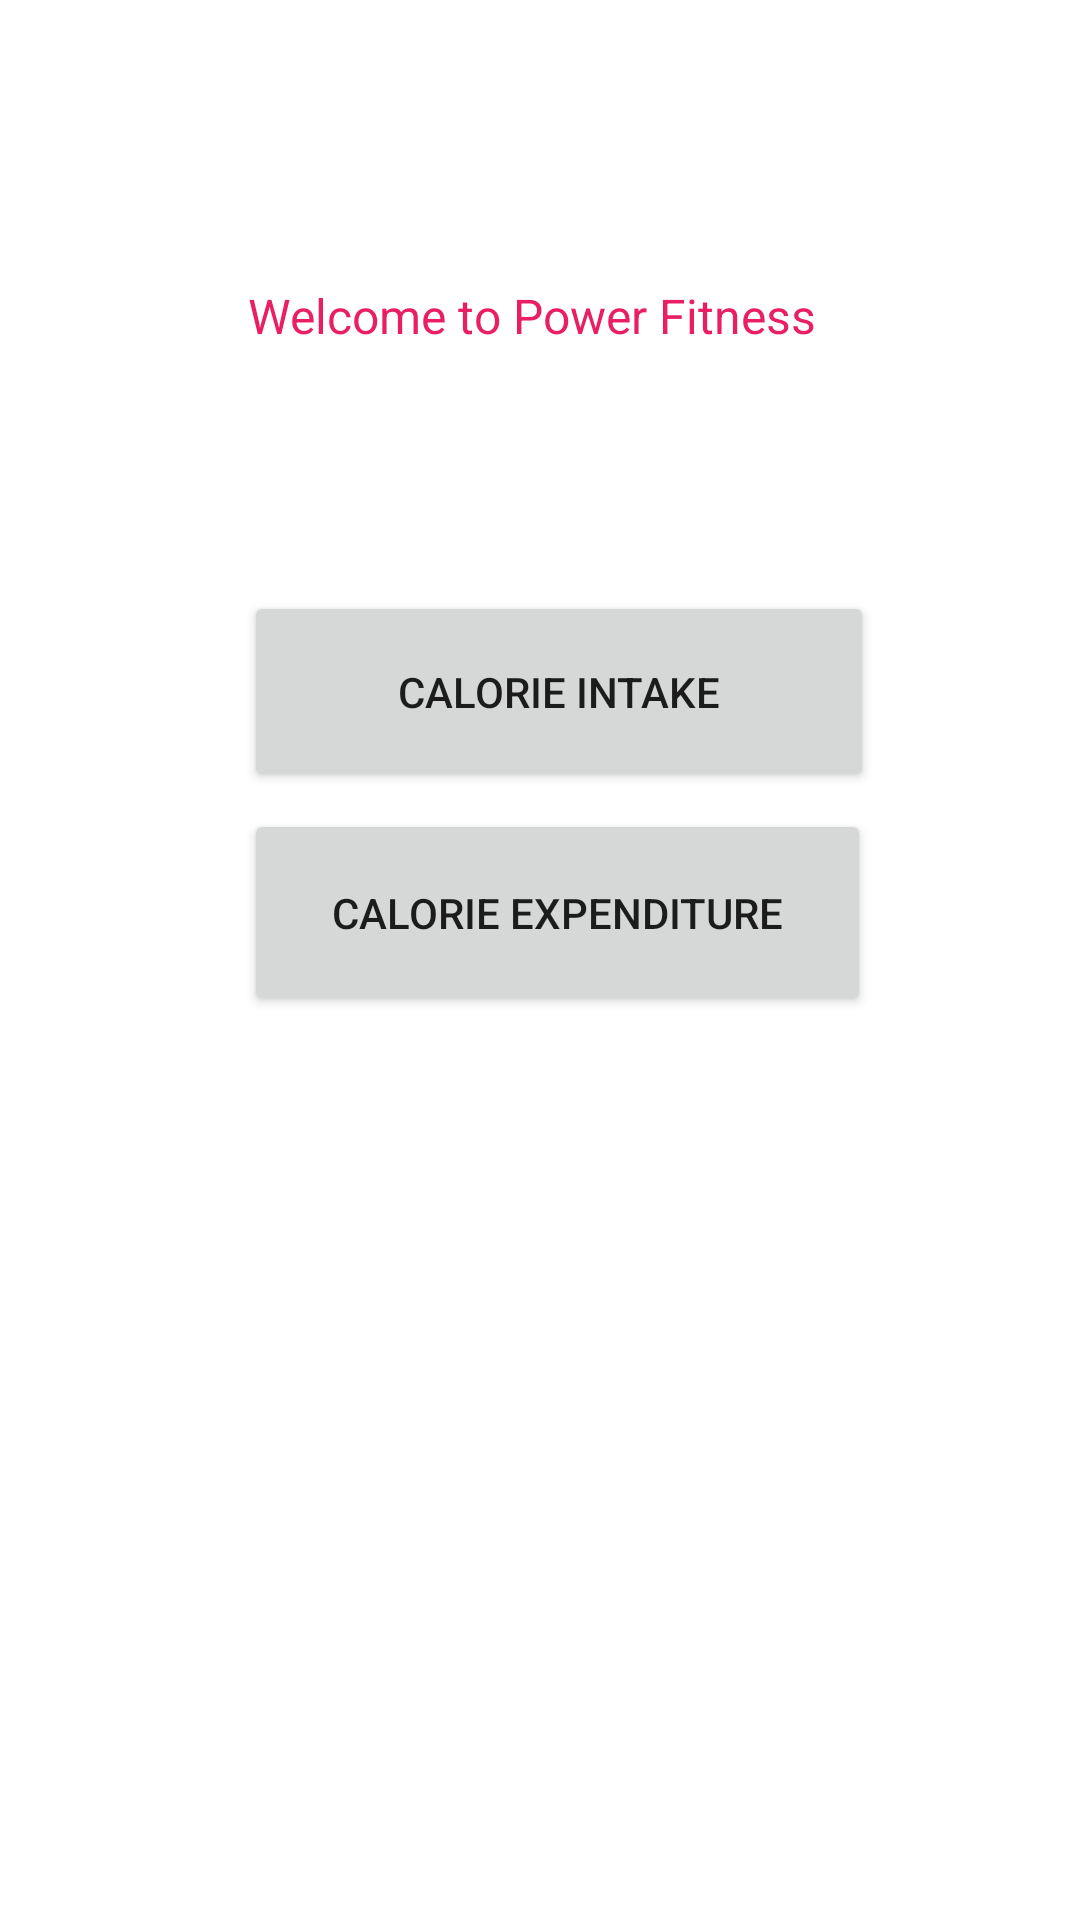

Android layout source for this screen:
<!-- AndroidManifest.xml: application theme Theme.MLWithTensorFlowLite -->
<!-- res/layout/activity_main1.xml -->
<?xml version="1.0" encoding="utf-8"?>
<androidx.constraintlayout.widget.ConstraintLayout xmlns:android="http://schemas.android.com/apk/res/android"
    xmlns:app="http://schemas.android.com/apk/res-auto"
    xmlns:tools="http://schemas.android.com/tools"
    android:layout_width="match_parent"
    android:layout_height="match_parent"
    tools:context=".MainActivity">

    <TextView
        android:id="@+id/txtWelcome"
        android:layout_width="233dp"
        android:layout_height="118dp"
        android:text="Welcome to Power Fitness"
        android:textAppearance="@style/TextAppearance.AppCompat.Display1"
        android:textColor="#E91E63"
        android:textColorHighlight="#9C27B0"
        android:textSize="16sp"
        app:layout_constraintBottom_toBottomOf="parent"
        app:layout_constraintEnd_toEndOf="parent"
        app:layout_constraintHorizontal_bias="0.651"
        app:layout_constraintStart_toStartOf="parent"
        app:layout_constraintTop_toTopOf="parent"
        app:layout_constraintVertical_bias="0.181" />

    <Button
        android:id="@+id/btn1"
        android:layout_width="210dp"
        android:layout_height="67dp"
        android:text="Calorie Intake"
        app:layout_constraintBottom_toBottomOf="parent"
        app:layout_constraintEnd_toEndOf="parent"
        app:layout_constraintHorizontal_bias="0.542"
        app:layout_constraintStart_toStartOf="parent"
        app:layout_constraintTop_toTopOf="parent"
        app:layout_constraintVertical_bias="0.344" />

    <Button
        android:id="@+id/btn2"
        android:layout_width="209dp"
        android:layout_height="69dp"
        android:text="Calorie Expenditure"
        app:layout_constraintBottom_toBottomOf="parent"
        app:layout_constraintEnd_toEndOf="parent"
        app:layout_constraintHorizontal_bias="0.539"
        app:layout_constraintStart_toStartOf="parent"
        app:layout_constraintTop_toTopOf="parent"
        app:layout_constraintVertical_bias="0.472" />
</androidx.constraintlayout.widget.ConstraintLayout>
<!-- resources referenced by this layout -->
<resources>
  <style name="Theme.MLWithTensorFlowLite" parent="Theme.MaterialComponents.DayNight.DarkActionBar">
          
          <item name="colorPrimary">@color/purple_500</item>
          <item name="colorPrimaryVariant">@color/purple_700</item>
          <item name="colorOnPrimary">@color/white</item>
          
          <item name="colorSecondary">@color/teal_200</item>
          <item name="colorSecondaryVariant">@color/teal_700</item>
          <item name="colorOnSecondary">@color/black</item>
          
          <item name="android:statusBarColor">?attr/colorPrimaryVariant</item>
          
      </style>
  <!-- not gathered from this repository: default colours our renderer supplied (Android Studio template values) -->
  <color name="purple_500">#FF6200EE</color>
  <color name="purple_700">#FF3700B3</color>
  <color name="teal_200">#FF03DAC5</color>
  <color name="teal_700">#FF018786</color>
  <color name="black">#FF000000</color>
  <color name="white">#FFFFFFFF</color>
</resources>
